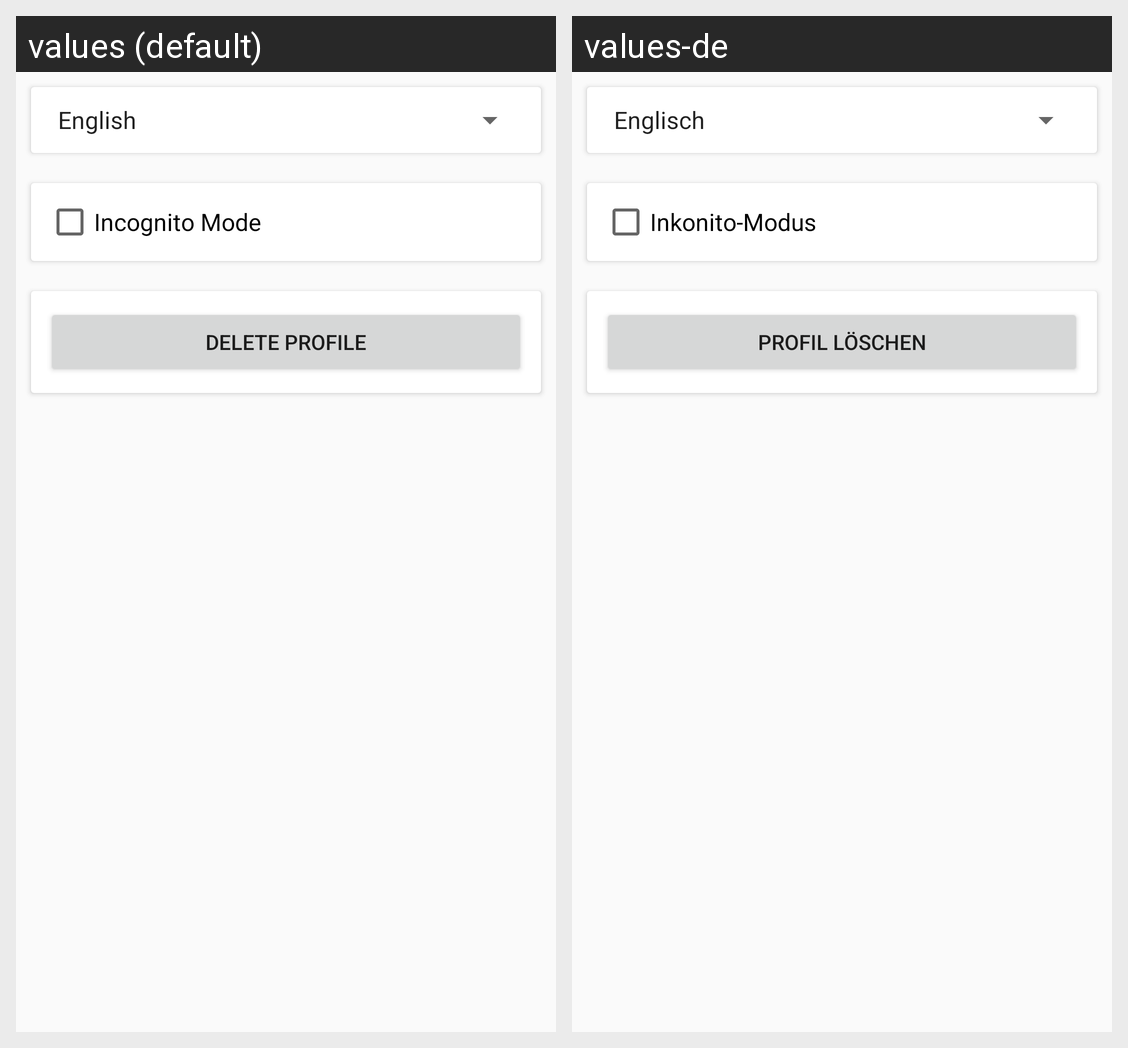

The same Android screen rendered under two of its app's locales, left to right. List the strings drawn on it with the default value and each locale's translation.
Android screen res/layout/fragment_settings.xml rendered under 2 locales, left to right: values (default), values-de. Device: Nexus 5 (rendered at 1080×1920; each locale shown at half size, 540×960, under a caption strip naming it); theme AppTheme.
Strings drawn on this screen, with the default value and each locale's value (text and hints the layout hard-codes, and strings that could not be matched under every locale, appear in the picture but are not listed):

incognito
  values: Incognito Mode
  values-de: Inkonito-Modus

delete_profile
  values: Delete Profile
  values-de: Profil löschen
